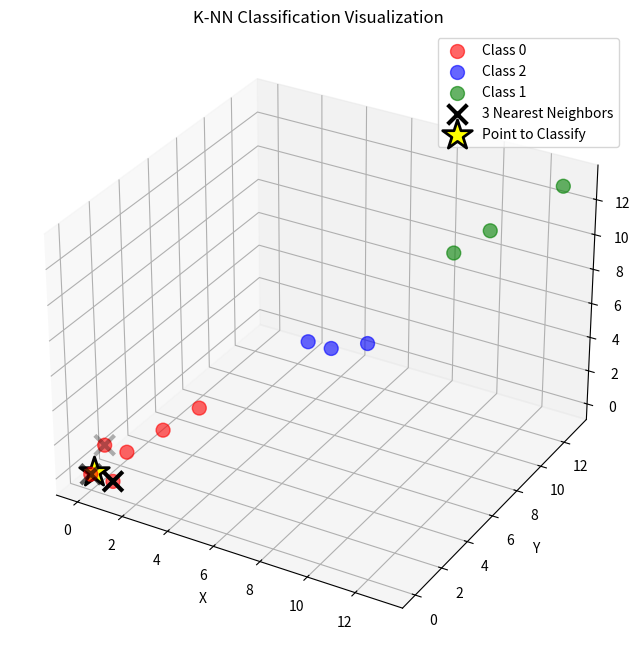

Write Python code to recreate this figure.

from __future__ import annotations
import numpy as np 
import pandas as pd
import matplotlib.pyplot as plt 
import math

#---------------------------------------------------------------------------------------------------------------------------
points = []   
# points_by_distance = []
#---------------------------------------------------------------------------------------------------------------------------

#---------------------------------------------------------------------------------------------------------------------------
class vector_ : 

#---------------------------------------------------------------------------------------------------------------------------
    def __init__(self , x  , y , z=0 , classification=None ):
        self.x = x 
        self.y = y
        self.z = z
        self.classification = classification

        global points 
        points.append(self)
#---------------------------------------------------------------------------------------------------------------------------

#---------------------------------------------------------------------------------------------------------------------------
    def __str__(self) -> str : 
        return f"({self.x} , {self.y} , {self.z})"
#---------------------------------------------------------------------------------------------------------------------------

#---------------------------------------------------------------------------------------------------------------------------
    @staticmethod
    def calculate_distance(mode=0 , p0:vector_=None , p1:vector_=None ) -> float :
        # Euclidean distance 
        if (mode == 0): 
            return math.sqrt( (abs(p0.x - p1.x)**2) + (abs(p0.y - p1.y)**2) + (abs(p0.z - p1.z)**2) )
        else :
            print("!!!!")
#---------------------------------------------------------------------------------------------------------------------------

#---------------------------------------------------------------------------------------------------------------------------
    @staticmethod
    def print_by_distance(points_by_distance) -> None : 
        # print(points_by_distance)
        for point, distance in points_by_distance:
            print("--------------------------------------")
            print(f"Point: {point},\nDistance: {distance:.2f}")
            print("--------------------------------------\n")
#---------------------------------------------------------------------------------------------------------------------------

#---------------------------------------------------------------------------------------------------------------------------
    @staticmethod
    def KNN( k=3 , v_to_classify:vector_=None , points=None ) :

        # global points_by_distance
        points_by_distance = []

        for i in range (0 , len(points)) :
            distance = vector_.calculate_distance( 0 , points[i] , v_to_classify)
            if (distance != 0):
                points_by_distance.append((points[i] , distance))
            
        points_by_distance.sort(key=lambda x: x[1])

        vector_.print_by_distance(points_by_distance)

        temp = []
        count_ = 0
        for i in range (0 , len(points)):
            if (points[i].classification not in temp and points[i].classification != None) :
                temp.append(points[i].classification)
                count_ += 1
        
        # print(count_)
        print(temp)

        temp = [0] * count_
        for i in range (0 , k):
            p , d = points_by_distance[i]
            temp[p.classification] += 1

        return temp.index(max(temp)) , points_by_distance
#---------------------------------------------------------------------------------------------------------------------------

#---------------------------------------------------------------------------------------------------------------------------
def plot_points(points_by_distance, v_to_classify, k):
    fig = plt.figure(figsize=(10, 8))
    ax = fig.add_subplot(111, projection='3d')
    
    # Separate points by classification
    classifications = {}
    for point, distance in points_by_distance:
        if point.classification not in classifications:
            classifications[point.classification] = {'x': [], 'y': [], 'z': []}
        classifications[point.classification]['x'].append(point.x)
        classifications[point.classification]['y'].append(point.y)
        classifications[point.classification]['z'].append(point.z)
    
    # Plot each classification with different color
    colors = ['red', 'blue', 'green', 'orange', 'purple']
    for i, (cls, coords) in enumerate(classifications.items()):
        ax.scatter(coords['x'], coords['y'], coords['z'], 
                  c=colors[i % len(colors)], marker='o', s=100, 
                  label=f'Class {cls}', alpha=0.6)
    
    # Highlight k-nearest neighbors
    k_nearest = points_by_distance[:k]
    knn_x = [p.x for p, d in k_nearest]
    knn_y = [p.y for p, d in k_nearest]
    knn_z = [p.z for p, d in k_nearest]
    ax.scatter(knn_x, knn_y, knn_z, c='black', marker='x', s=200, 
              linewidths=3, label=f'{k} Nearest Neighbors')
    
    # Plot the point to classify
    ax.scatter(v_to_classify.x, v_to_classify.y, v_to_classify.z, 
              c='yellow', marker='*', s=500, edgecolors='black', 
              linewidths=2, label='Point to Classify')
    
    ax.set_xlabel('X')
    ax.set_ylabel('Y')
    ax.set_zlabel('Z')
    ax.legend()
    ax.set_title('K-NN Classification Visualization')
    plt.show()
#---------------------------------------------------------------------------------------------------------------------------

#---------------------------------------------------------------------------------------------------------------------------
def __main__() -> None :
    # print("!!!!")

    v1 = vector_(1,1,1 , 0)
    v2 = vector_(2,2,2 , 0)
    v3 = vector_(3,3,3 , 0)

    v4 = vector_(10,10,10 , 1)
    v5 = vector_(11,11,11 , 1)
    v6 = vector_(13,13,13 , 1)

    v7 = vector_(1,0,0 , 0)
    v8 = vector_(0,0,0 , 0)
    v9 = vector_(0,1,1 , 0)

    v10 = vector_(6,6,6 , 2)
    v11 = vector_(7,6,6 , 2)
    v12 = vector_(8,7,6 , 2)

    v_in = vector_(0.1,0.1,0.1)
    # v_in = vector_(9,9,9)
    # v_in = vector_(6,7,7)

    k_input = 3

    v_in.classification , points_by_distance = vector_.KNN(k=k_input , v_to_classify=v_in , points=points)
    
    print(v_in.classification)

    plot_points(points_by_distance, v_in , k_input)


__main__()
#---------------------------------------------------------------------------------------------------------------------------
